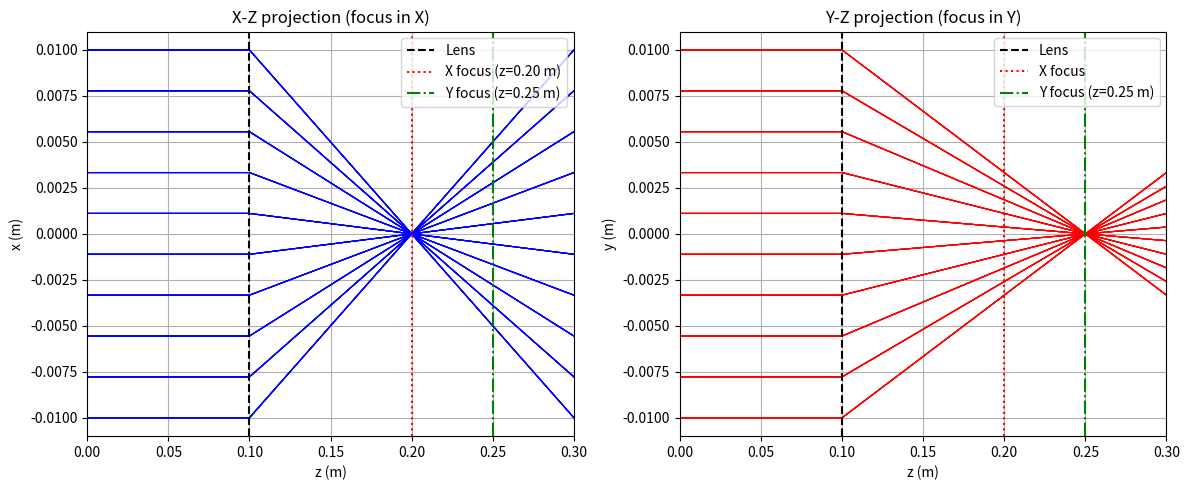

Reproduce this figure in Python.
import numpy as np
import matplotlib.pyplot as plt
from math import pi

"""
cylindrical lens project by Amin Mottaghi 
This simple project can simulate rays transformation through a cylindrical lens 
to investigate astigmatism aberration and plotting rays in X-Z and Y-Z projection.
"""

N = 10
x0 = np.linspace(-0.01, 0.01, N)  # creating a vector on x that shows x0 points for each ray
y0 = np.linspace(-0.01, 0.01, N)  # creating a vector on y that shows y0 points for each ray
tx = 0
ty = 0
ttx = tx * pi/180 # first angel in x for each ray in radians
tty = ty * pi/180 # first angel in x for each ray in radians
fx = 0.1 # focal distance at x
fy = 0.15 # focal distance at y
d1 = 0.1
d2 = 0.2

def propagate(d):
    return np.array([[1, 0, d, 0],
                    [0, 1, 0, d],
                    [0, 0, 1, 0],
                    [0, 0, 0, 1]]) # propagation matric this matric can be obtained by this assumption that each vector's angel stays constant but heights varies

cylindrical_lens_matrice = np.array([[1, 0, 0, 0],
                                    [0, 1, 0, 0],
                                    [-1/fx, 0, 1, 0],
                                    [0, -1/fy, 0, 1]]) # cylindrical lens matrice matric this matric can be obtained by this assumption that each vector's angel varies but heights are constant


z0 = []
z1 = []
z2 = []
z_end = []

for ix in range(N):
    for iy in range(N):
        v1 = np.array([x0[ix], y0[iy], ttx, tty])
        z0.append([v1[0], v1[1], v1[2], v1[2]]) # ray on the first plane
        v2 = propagate(d1) @ v1
        z1.append([v2[0], v2[1], v2[2], v2[2]])  # ray befor the lens
        v3 = cylindrical_lens_matrice @ v2
        z2.append([v3[0], v3[1], v3[2], v3[2]]) # ray after the lens
        v4 = propagate(d2) @ v3
        z_end.append([v4[0], v4[1], v4[2], v4[2]]) # ray on the interface plane


#--------------------------------plotting--------------------------------
fig2d, (ax1, ax2) = plt.subplots(1, 2, figsize=(12, 5))
# X-Z projection
for i in range(len(z0)):
    z_coords = [0, d1, d1, d1+d2]
    x_coords = [z0[i][0], z1[i][0], z2[i][0], z_end[i][0]]
    ax1.plot(z_coords, x_coords, 'b-', linewidth=0.8, alpha=0.6)

z_lens = d1
z_fx = d1 + fx
z_fy = d1 + fy
ax1.axvline(z_lens, color='k', linestyle='--', label='Lens')
ax1.axvline(z_fx, color='r', linestyle=':', label=f'X focus (z={z_fx:.2f} m)')
ax1.axvline(z_fy, color='g', linestyle='-.', label=f'Y focus (z={z_fy:.2f} m)')
ax1.set_xlabel('z (m)')
ax1.set_ylabel('x (m)')
ax1.set_title('X-Z projection (focus in X)')
ax1.legend()
ax1.grid(True)
ax1.set_xlim(0, d1+d2)

# Y-Z projection
for i in range(len(z0)):
    z_coords = [0, d1, d1, d1+d2]
    y_coords = [z0[i][1], z1[i][1], z2[i][1], z_end[i][1]]
    ax2.plot(z_coords, y_coords, 'r-', linewidth=0.8, alpha=0.6)

ax2.axvline(z_lens, color='k', linestyle='--', label = 'Lens')
ax2.axvline(z_fx, color='r', linestyle=':', label='X focus')
ax2.axvline(z_fy, color='g', linestyle='-.', label=f'Y focus (z={z_fy:.2f} m)')
ax2.set_xlabel('z (m)')
ax2.set_ylabel('y (m)')
ax2.set_title('Y-Z projection (focus in Y)')
ax2.legend()
ax2.grid(True)
ax2.set_xlim(0, d1+d2)

plt.savefig('result.png')
plt.tight_layout()
plt.show()
